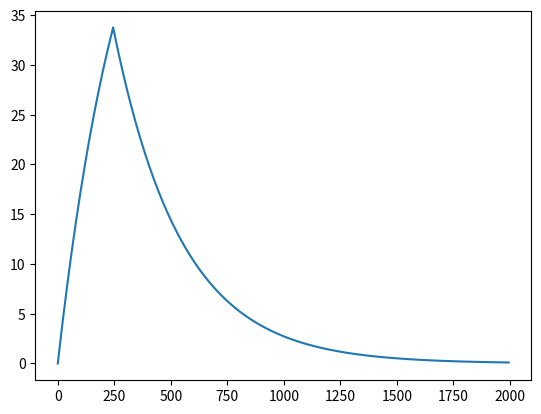

The script that saved this image:
import numpy as np
from matplotlib import pyplot as plt

def shift(xs, n):
    # N.B. n = numero posizioni dentro l'array!
    if n >= 0:
        return np.concatenate((np.full(n, 0), xs[:-n]))
    else:
        return np.concatenate((xs[-n:], np.full(-n, 0)))

timestamps = np.arange(1., 50, 1)
t = np.arange(0, 2000, 5)

tau = 300

v = np.exp(-t/tau)
vtot = np.zeros(len(t))

for i in timestamps:
    v1 = shift(v, int(i))
    vtot += v1

plt.plot(t, vtot)
plt.show()